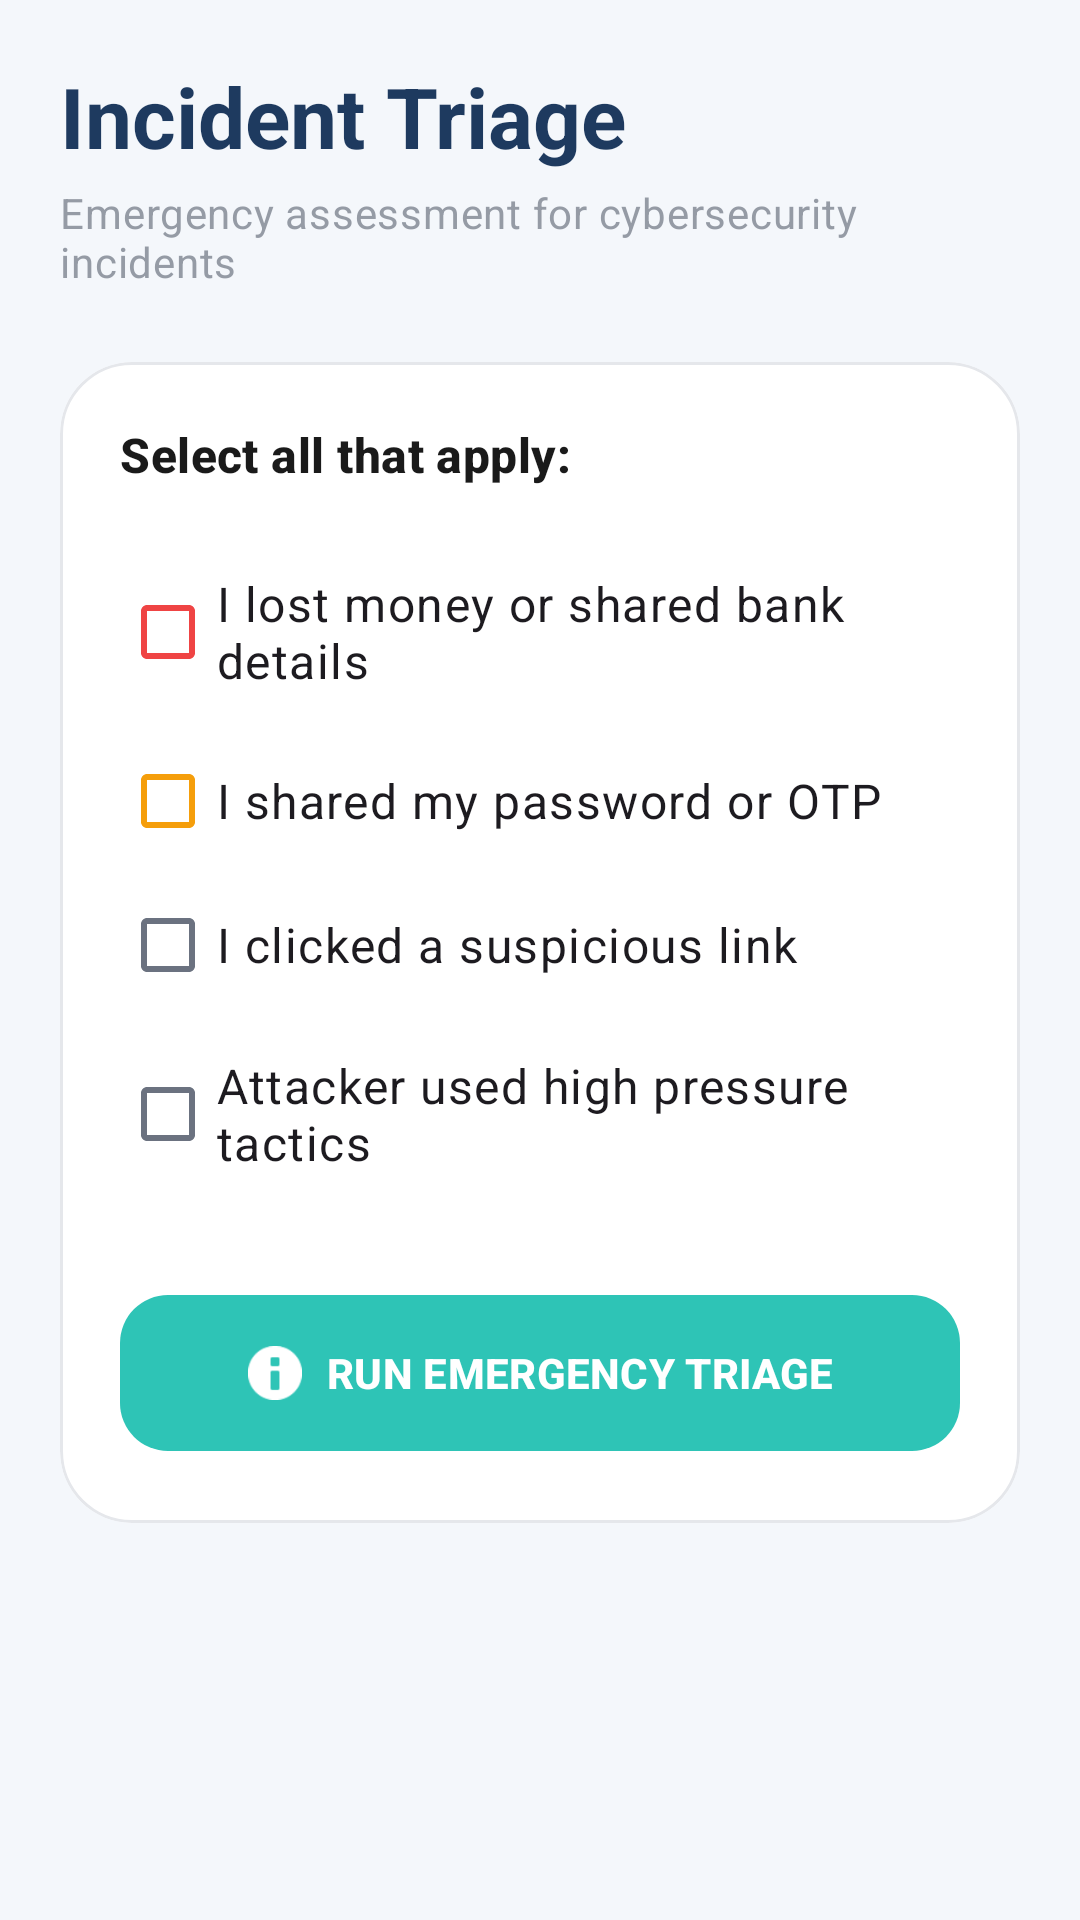

Produce the Android XML layout that renders to this screen, including the resource entries it uses.
<!-- AndroidManifest.xml: application theme Theme.CyberGuard -->
<!-- res/layout/fragment_triage.xml -->
<?xml version="1.0" encoding="utf-8"?>
<androidx.core.widget.NestedScrollView xmlns:android="http://schemas.android.com/apk/res/android"
    xmlns:app="http://schemas.android.com/apk/res-auto"
    android:layout_width="match_parent"
    android:layout_height="match_parent"
    android:background="@color/background">

    <LinearLayout
        android:layout_width="match_parent"
        android:layout_height="wrap_content"
        android:orientation="vertical"
        android:padding="20dp">

        <TextView
            android:layout_width="wrap_content"
            android:layout_height="wrap_content"
            android:text="Incident Triage"
            android:textAppearance="?attr/textAppearanceHeadlineMedium"
            android:textColor="?attr/colorPrimary"
            android:textStyle="bold" />

        <TextView
            android:layout_width="wrap_content"
            android:layout_height="wrap_content"
            android:layout_marginTop="4dp"
            android:alpha="0.7"
            android:text="Emergency assessment for cybersecurity incidents"
            android:textAppearance="?attr/textAppearanceBodyMedium" />

        <com.google.android.material.card.MaterialCardView
            android:layout_width="match_parent"
            android:layout_height="wrap_content"
            android:layout_marginTop="24dp"
            app:cardCornerRadius="24dp"
            app:cardElevation="0dp"
            app:strokeWidth="1dp"
            app:strokeColor="@color/outline_variant">

            <LinearLayout
                android:layout_width="match_parent"
                android:layout_height="wrap_content"
                android:orientation="vertical"
                android:padding="20dp">

                <TextView
                    android:layout_width="wrap_content"
                    android:layout_height="wrap_content"
                    android:text="Select all that apply:"
                    android:textAppearance="?attr/textAppearanceTitleMedium"
                    android:textStyle="bold"
                    android:layout_marginBottom="16dp"/>

                <com.google.android.material.checkbox.MaterialCheckBox
                    android:id="@+id/check_lost_money"
                    android:layout_width="match_parent"
                    android:layout_height="wrap_content"
                    android:text="I lost money or shared bank details"
                    android:textAppearance="?attr/textAppearanceBodyLarge"
                    android:paddingVertical="12dp"
                    app:buttonTint="@color/risk_high" />

                <com.google.android.material.checkbox.MaterialCheckBox
                    android:id="@+id/check_shared_creds"
                    android:layout_width="match_parent"
                    android:layout_height="wrap_content"
                    android:text="I shared my password or OTP"
                    android:textAppearance="?attr/textAppearanceBodyLarge"
                    android:paddingVertical="12dp"
                    app:buttonTint="@color/risk_medium" />

                <com.google.android.material.checkbox.MaterialCheckBox
                    android:id="@+id/check_clicked_link"
                    android:layout_width="match_parent"
                    android:layout_height="wrap_content"
                    android:text="I clicked a suspicious link"
                    android:textAppearance="?attr/textAppearanceBodyLarge"
                    android:paddingVertical="12dp" />

                <com.google.android.material.checkbox.MaterialCheckBox
                    android:id="@+id/check_urgency"
                    android:layout_width="match_parent"
                    android:layout_height="wrap_content"
                    android:text="Attacker used high pressure tactics"
                    android:textAppearance="?attr/textAppearanceBodyLarge"
                    android:paddingVertical="12dp" />

                <com.google.android.material.button.MaterialButton
                    android:id="@+id/btn_evaluate"
                    android:layout_width="match_parent"
                    android:layout_height="60dp"
                    android:layout_marginTop="24dp"
                    android:text="Run Emergency Triage"
                    android:textAllCaps="true"
                    android:textStyle="bold"
                    app:cornerRadius="16dp"
                    app:icon="@android:drawable/ic_dialog_info"
                    app:iconGravity="textStart" />
            </LinearLayout>
        </com.google.android.material.card.MaterialCardView>

        <com.google.android.material.card.MaterialCardView
            android:id="@+id/card_result"
            android:layout_width="match_parent"
            android:layout_height="wrap_content"
            android:layout_marginTop="24dp"
            android:visibility="gone"
            app:cardCornerRadius="24dp"
            app:cardElevation="6dp">

            <LinearLayout
                android:id="@+id/layout_triage_result"
                android:layout_width="match_parent"
                android:layout_height="wrap_content"
                android:orientation="vertical">

                <LinearLayout
                    android:id="@+id/header_result"
                    android:layout_width="match_parent"
                    android:layout_height="wrap_content"
                    android:padding="24dp"
                    android:orientation="vertical">

                    <TextView
                        android:id="@+id/text_risk_level"
                        android:layout_width="wrap_content"
                        android:layout_height="wrap_content"
                        android:textAppearance="?attr/textAppearanceHeadlineSmall"
                        android:textStyle="bold"
                        android:textColor="@color/white" />

                    <TextView
                        android:id="@+id/text_explanation"
                        android:layout_width="match_parent"
                        android:layout_height="wrap_content"
                        android:layout_marginTop="8dp"
                        android:textAppearance="?attr/textAppearanceBodyMedium"
                        android:textColor="@color/white"
                        android:alpha="0.9" />
                </LinearLayout>

                <LinearLayout
                    android:layout_width="match_parent"
                    android:layout_height="wrap_content"
                    android:orientation="vertical"
                    android:padding="24dp"
                    android:background="@color/surface">

                    <TextView
                        android:layout_width="wrap_content"
                        android:layout_height="wrap_content"
                        android:text="Action Plan"
                        android:textAppearance="?attr/textAppearanceTitleMedium"
                        android:textStyle="bold"
                        android:textColor="@color/primary" />

                    <TextView
                        android:id="@+id/text_actions"
                        android:layout_width="match_parent"
                        android:layout_height="wrap_content"
                        android:layout_marginTop="16dp"
                        android:lineSpacingExtra="8dp"
                        android:textAppearance="?attr/textAppearanceBodyLarge"
                        android:textColor="?attr/colorOnSurface" />

                </LinearLayout>
            </LinearLayout>
        </com.google.android.material.card.MaterialCardView>

    </LinearLayout>
</androidx.core.widget.NestedScrollView>
<!-- resources referenced by this layout -->
<resources>
  <color name="background">#F4F7FB</color>
  <color name="outline_variant">#E5E7EB</color>
  <color name="primary">#1E3A5F</color>
  <color name="risk_high">#EF4444</color>
  <color name="risk_medium">#F59E0B</color>
  <color name="surface">#FFFFFF</color>
  <color name="white">#FFFFFF</color>
  <style name="Theme.CyberGuard" parent="Base.Theme.CyberGuard" />
  <color name="on_primary">#FFFFFF</color>
  <color name="secondary">#2EC4B6</color>
  <color name="on_secondary">#FFFFFF</color>
  <color name="secondary_variant">#24A195</color>
  <color name="on_surface">#1A1A1A</color>
  <color name="surface_variant">#F9FAFB</color>
  <color name="on_surface_variant">#6B7280</color>
  <color name="error">#EF4444</color>
  <style name="ShapeAppearance.CyberGuard.MediumComponent" parent="ShapeAppearance.Material3.MediumComponent">
          <item name="cornerSize">12dp</item>
      </style>
  <style name="ShapeAppearance.CyberGuard.LargeComponent" parent="ShapeAppearance.Material3.LargeComponent">
          <item name="cornerSize">16dp</item>
      </style>
  <style name="Widget.CyberGuard.Button" parent="Widget.Material3.Button">
          <item name="backgroundTint">@color/secondary</item>
          <item name="android:textColor">@color/white</item>
          <item name="shapeAppearance">@style/ShapeAppearance.CyberGuard.MediumComponent</item>
      </style>
  <style name="TextAppearance.CyberGuard.HeadlineLarge" parent="TextAppearance.Material3.HeadlineLarge">
          <item name="android:textStyle">bold</item>
          <item name="android:textColor">?attr/colorOnSurface</item>
      </style>
  <style name="TextAppearance.CyberGuard.HeadlineMedium" parent="TextAppearance.Material3.HeadlineMedium">
          <item name="android:textStyle">bold</item>
          <item name="android:textColor">?attr/colorOnSurface</item>
      </style>
  <style name="TextAppearance.CyberGuard.TitleLarge" parent="TextAppearance.Material3.TitleLarge">
          <item name="android:textStyle">bold</item>
          <item name="android:textColor">?attr/colorOnSurface</item>
      </style>
  <style name="TextAppearance.CyberGuard.TitleMedium" parent="TextAppearance.Material3.TitleMedium">
          <item name="android:textStyle">bold</item>
          <item name="android:textColor">?attr/colorOnSurface</item>
      </style>
  <style name="TextAppearance.CyberGuard.BodyLarge" parent="TextAppearance.Material3.BodyLarge">
          <item name="android:textStyle">normal</item>
          <item name="android:textColor">?attr/colorOnSurface</item>
      </style>
  <style name="TextAppearance.CyberGuard.BodyMedium" parent="TextAppearance.Material3.BodyMedium">
          <item name="android:textStyle">normal</item>
          <item name="android:textColor">?attr/colorOnSurfaceVariant</item>
      </style>
  <style name="TextAppearance.CyberGuard.LabelLarge" parent="TextAppearance.Material3.LabelLarge">
          <item name="android:textStyle">bold</item>
          <item name="android:textColor">?attr/colorOnSurface</item>
      </style>
</resources>
